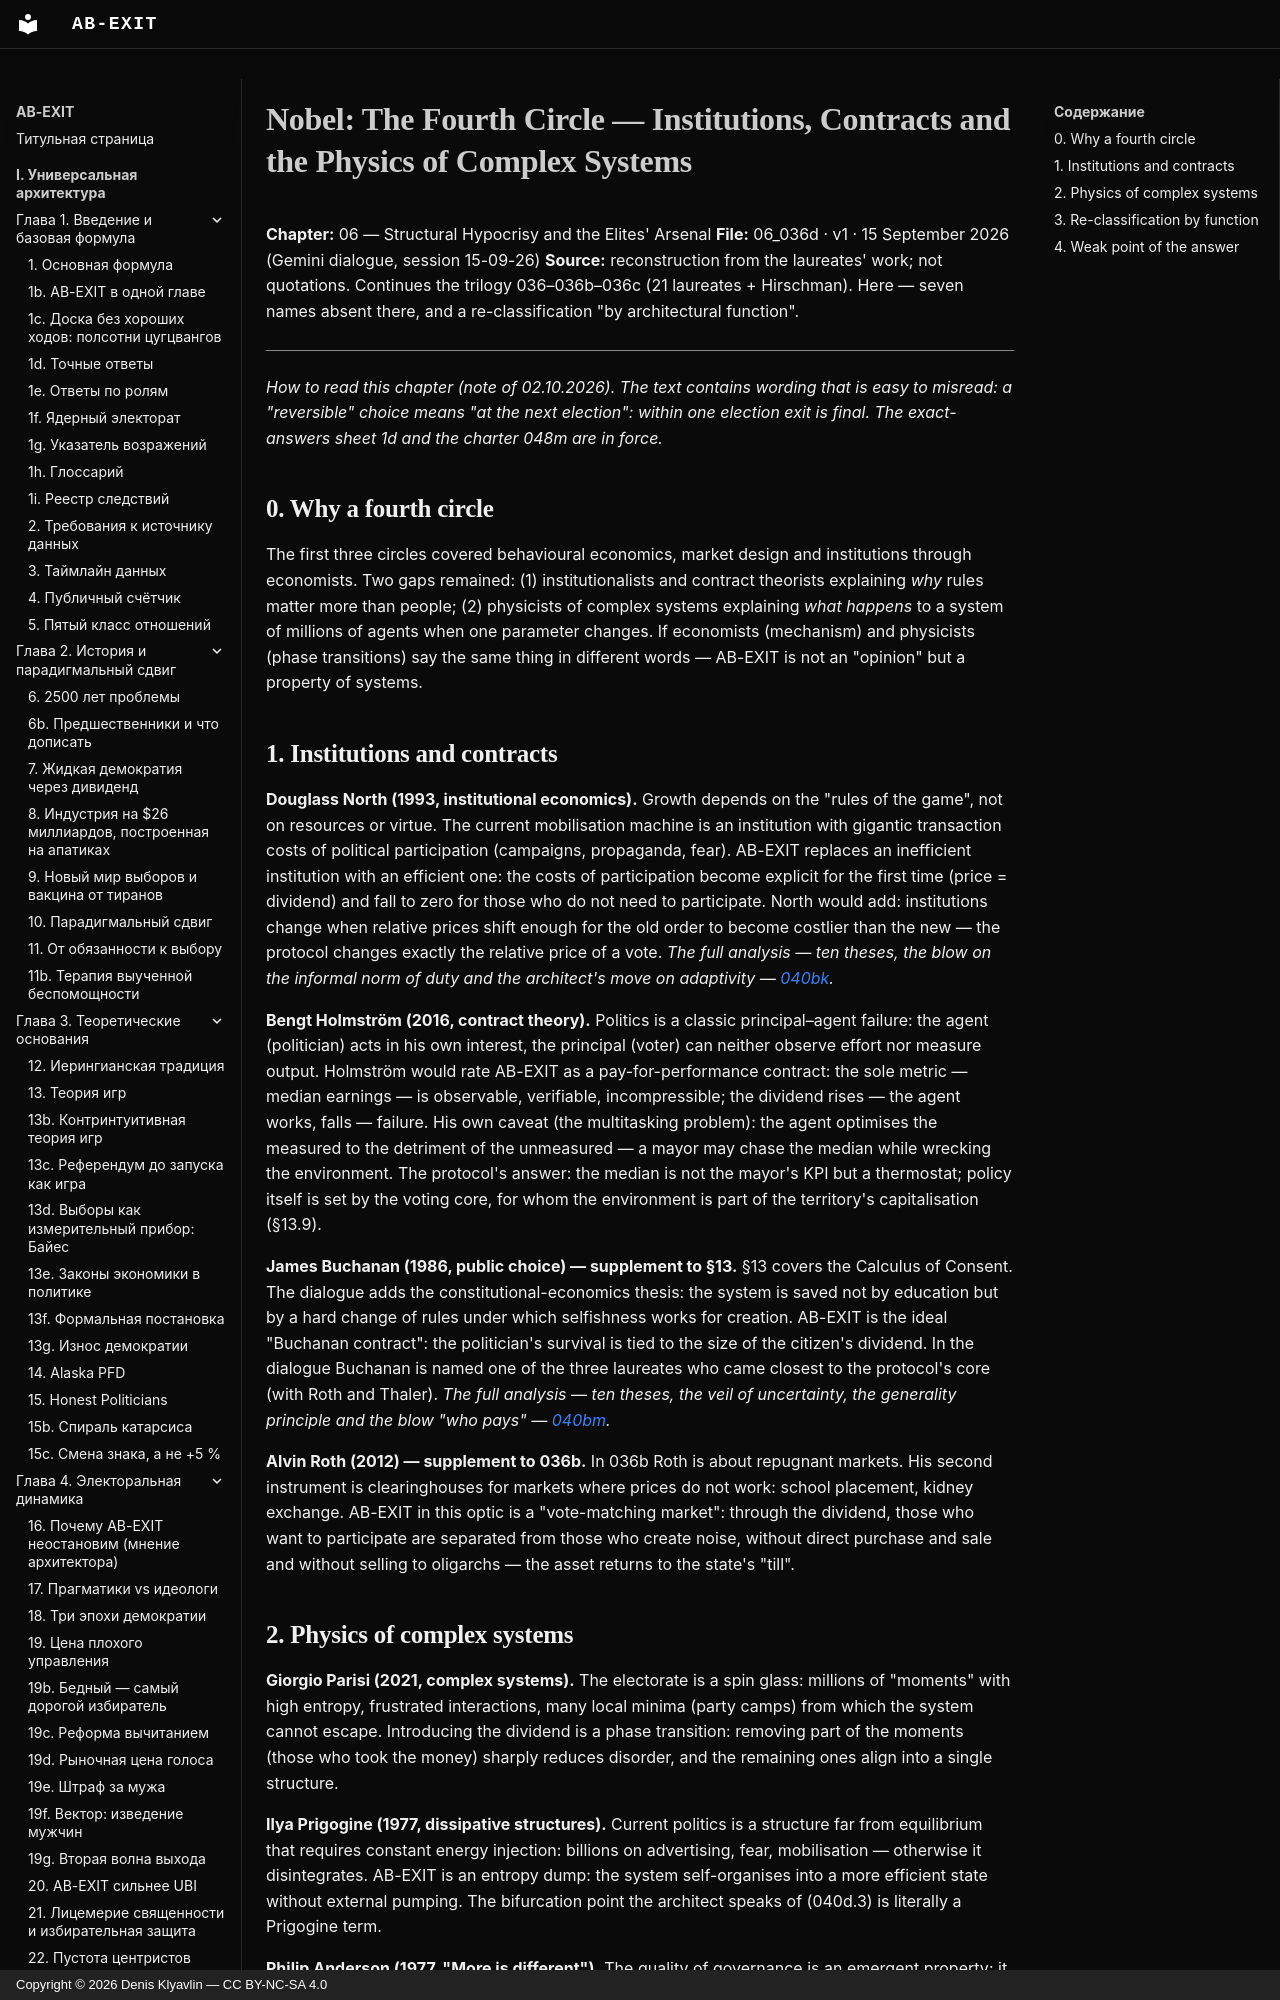

repository: Denis-Kliavlin/ab-exit · page: 06-critique-arsenal/036d-nobel-fourth-circle.en/index.html · generator: mkdocs · copyright: Copyright © 2026 Denis Klyavlin — CC BY-NC-SA 4.0

# Nobel: The Fourth Circle — Institutions, Contracts and the Physics of Complex Systems

**Chapter:** 06 — Structural Hypocrisy and the Elites' Arsenal
**File:** 06_036d · v1 · 15 September 2026 (Gemini dialogue, session 15-09-26)
**Source:** reconstruction from the laureates' work; not quotations. Continues the trilogy 036–036b–036c (21 laureates + Hirschman). Here — seven names absent there, and a re-classification "by architectural function".

---

*How to read this chapter (note of 02.10.2026). The text contains wording that is easy to misread: a "reversible" choice means "at the next election": within one election exit is final. The exact-answers sheet 1d and the charter 048m are in force.*

## 0. Why a fourth circle

The first three circles covered behavioural economics, market design and institutions through economists. Two gaps remained: (1) institutionalists and contract theorists explaining *why* rules matter more than people; (2) physicists of complex systems explaining *what happens* to a system of millions of agents when one parameter changes. If economists (mechanism) and physicists (phase transitions) say the same thing in different words — AB-EXIT is not an "opinion" but a property of systems.
